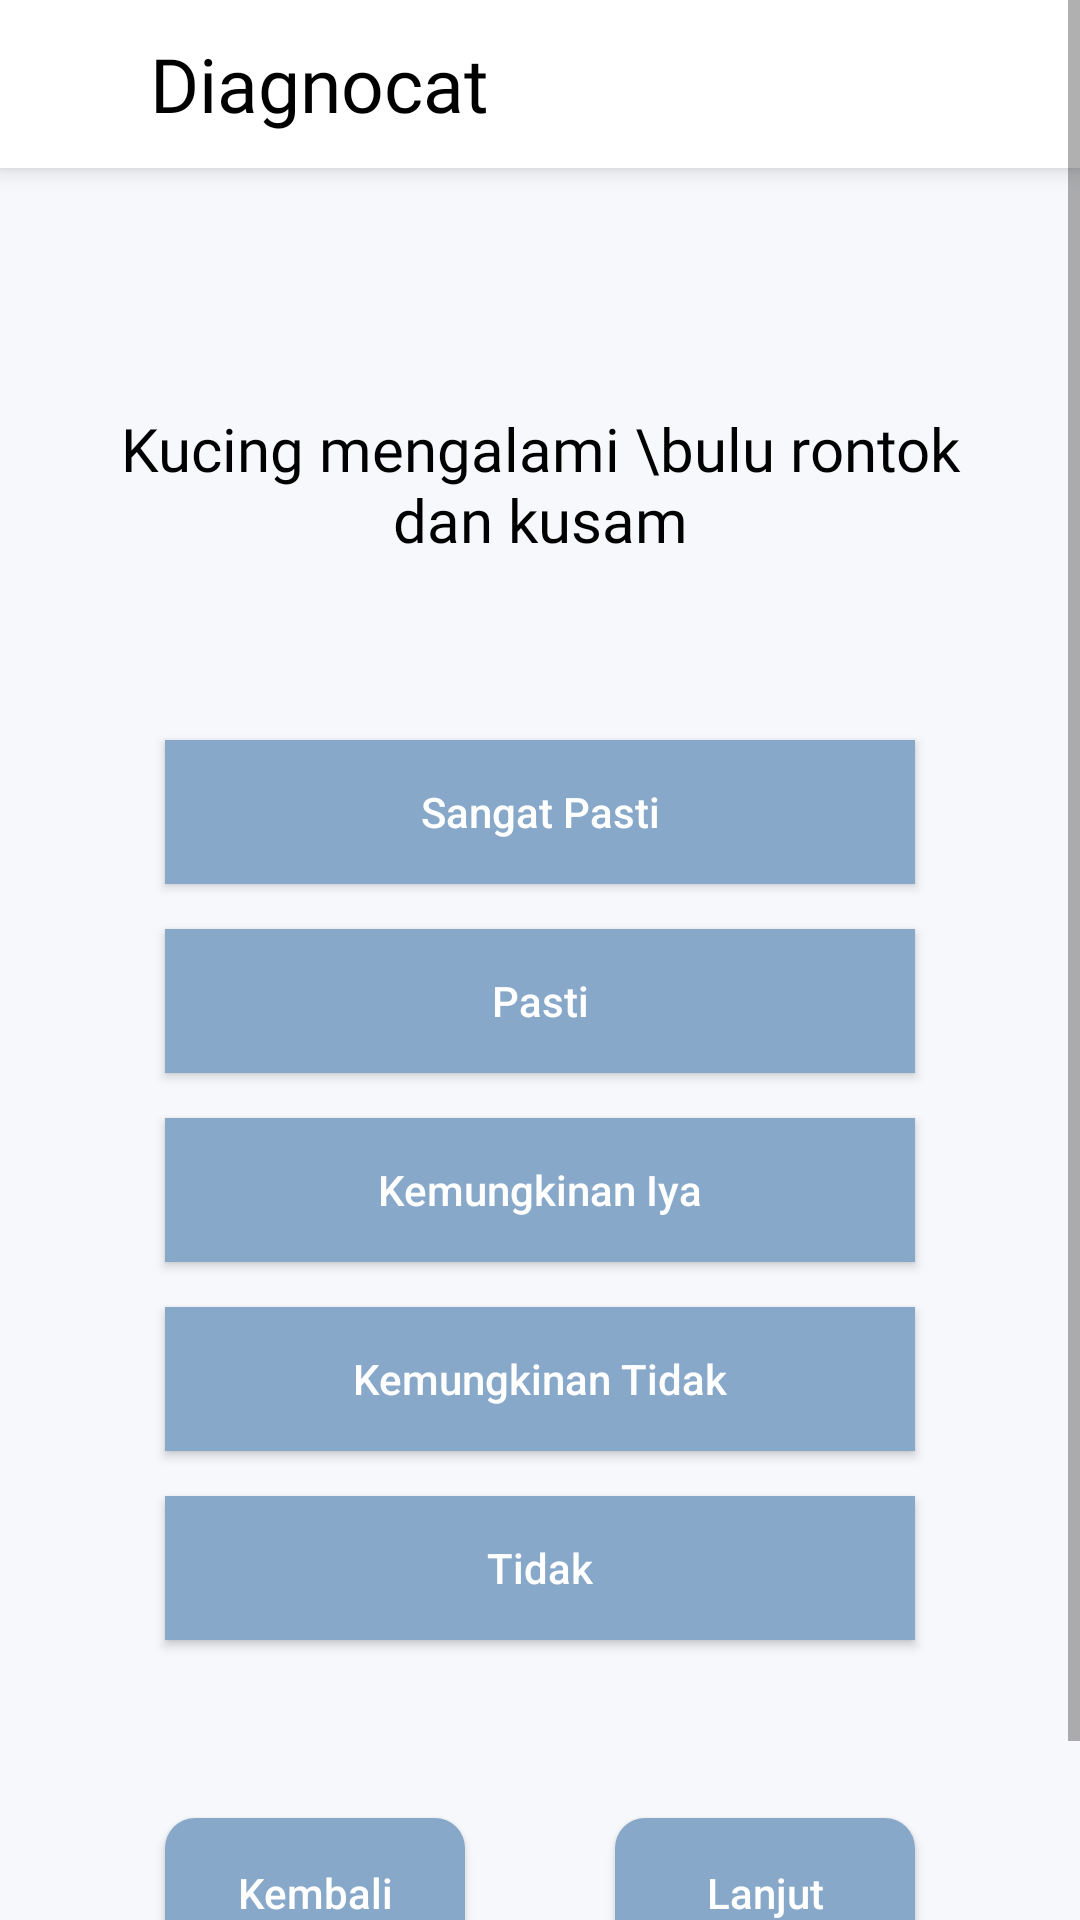

This screen was rendered from an Android layout file. Write that file and the resources it references.
<!-- AndroidManifest.xml: application theme AppTheme -->
<!-- res/layout/activity_q1.xml -->
<?xml version="1.0" encoding="utf-8"?>
<ScrollView xmlns:android="http://schemas.android.com/apk/res/android"
    xmlns:app="http://schemas.android.com/apk/res-auto"
    xmlns:tools="http://schemas.android.com/tools"
    android:layout_width="match_parent"
    android:layout_height="match_parent"
    android:background="#f7f8fc"
    android:orientation="vertical"
    tools:context=".Q1Activity">

    <LinearLayout
        android:layout_width="match_parent"
        android:layout_height="wrap_content"
        android:orientation="vertical"
        android:background="#f7f8fc">

    <androidx.appcompat.widget.Toolbar
        android:id="@+id/toolbar"
        android:layout_width="match_parent"
        android:layout_height="56dp"
        android:elevation="5dp"
        android:background="#ffffff">

        <TextView
            android:layout_width="wrap_content"
            android:layout_height="wrap_content"
            android:layout_marginLeft="50dp"
            android:layout_gravity="left"
            android:text="Diagnocat"
            android:textSize="25sp"
            android:textColor="#000000"
            android:fontFamily="@font/bold"/>

    </androidx.appcompat.widget.Toolbar>

    <LinearLayout
        android:layout_width="match_parent"
        android:layout_height="500dp"
        android:orientation="vertical">

        <LinearLayout
            android:layout_width="match_parent"
            android:layout_height="match_parent"
            android:orientation="vertical">

        <TextView
            android:id="@+id/txtPertanyaan"
            android:text="Kucing mengalami \bulu rontok dan kusam"
            android:gravity="center_horizontal"
            android:layout_marginTop="80dp"
            android:layout_marginBottom="20dp"
            android:fontFamily="@font/regular"
            android:layout_marginLeft="35dp"
            android:layout_marginRight="35dp"
            android:textSize="20sp"
            android:textColor="#000"
            android:layout_width="match_parent"
            android:layout_height="wrap_content"/>

        <LinearLayout
            android:layout_width="match_parent"
            android:layout_height="350dp"
            android:orientation="vertical">

        <Button
            android:id="@+id/btnSangatPasti"
            android:layout_width="250dp"
            android:layout_height="wrap_content"
            android:layout_gravity="center_horizontal"
            android:layout_marginTop="40dp"
            android:background="@drawable/rec_hover"
            android:text="Sangat Pasti"
            android:textAllCaps="false"
            android:textColor="#fff"
            tools:ignore="HardcodedText"
            android:theme="@style/Widget.AppCompat.Button.Borderless"/>

        <Button
            android:id="@+id/btnPasti"
            android:layout_width="250dp"
            android:layout_height="wrap_content"
            android:layout_gravity="center_horizontal"
            android:layout_marginTop="15dp"
            android:background="@drawable/rec_hover"
            android:text="Pasti"
            android:textAllCaps="false"
            android:textColor="#fff"
            tools:ignore="HardcodedText"
            android:theme="@style/Widget.AppCompat.Button.Borderless"/>

        <Button
            android:id="@+id/btnMungkinIya"
            android:layout_width="250dp"
            android:layout_height="wrap_content"
            android:layout_gravity="center_horizontal"
            android:layout_marginTop="15dp"
            android:background="@drawable/rec_hover"
            android:text="Kemungkinan Iya"
            android:textAllCaps="false"
            android:textColor="#fff"
            tools:ignore="HardcodedText"
            android:theme="@style/Widget.AppCompat.Button.Borderless"/>

        <Button
            android:id="@+id/btnMungkinTidak"
            android:layout_width="250dp"
            android:layout_height="wrap_content"
            android:layout_gravity="center_horizontal"
            android:layout_marginTop="15dp"
            android:background="@drawable/rec_hover"
            android:text="Kemungkinan Tidak"
            android:textAllCaps="false"
            android:textColor="#fff"
            tools:ignore="HardcodedText"
            android:theme="@style/Widget.AppCompat.Button.Borderless"/>

        <Button
            android:id="@+id/btnTidak"
            android:layout_width="250dp"
            android:layout_height="wrap_content"
            android:layout_gravity="center_horizontal"
            android:layout_marginTop="15dp"
            android:background="@drawable/rec_hover"
            android:text="Tidak"
            android:textAllCaps="false"
            android:textColor="#fff"
            tools:ignore="HardcodedText"
            android:theme="@style/Widget.AppCompat.Button.Borderless"/>
        </LinearLayout>
        </LinearLayout>
    </LinearLayout>

        <androidx.constraintlayout.widget.ConstraintLayout
            android:layout_width="match_parent"
            android:layout_height="150dp"
            android:orientation="horizontal">

            <Button
                android:id="@+id/Kembali_1"
                android:layout_width="100dp"
                android:layout_height="50dp"
                android:layout_marginEnd="150dp"
                android:background="@drawable/circle_hover"
                android:drawableLeft="@drawable/ic_back_fff"
                android:text="Kembali"
                android:textAllCaps="false"
                android:textColor="#fff"
                android:theme="@style/Widget.AppCompat.Button.Borderless"
                app:layout_constraintBottom_toBottomOf="parent"
                app:layout_constraintEnd_toEndOf="parent"
                app:layout_constraintStart_toStartOf="parent"
                app:layout_constraintTop_toTopOf="parent" />


            <Button
                android:id="@+id/Lanjut_1"
                android:layout_width="100dp"
                android:layout_height="50dp"
                android:layout_marginStart="150dp"
                android:background="@drawable/circle_hover"
                android:drawableRight="@drawable/ic_next_fff"
                android:text="Lanjut"
                android:textAllCaps="false"
                android:textColor="#fff"
                android:theme="@style/Widget.AppCompat.Button.Borderless"
                app:layout_constraintBottom_toBottomOf="parent"
                app:layout_constraintEnd_toEndOf="parent"
                app:layout_constraintStart_toStartOf="parent"
                app:layout_constraintTop_toTopOf="parent" />

        </androidx.constraintlayout.widget.ConstraintLayout>
    </LinearLayout>
</ScrollView>
<!-- resources referenced by this layout -->
<resources>
  <!-- drawable circle_hover (drawable-v24) -->
  <?xml version="1.0" encoding="utf-8"?>
  <shape xmlns:android="http://schemas.android.com/apk/res/android">
  
      <solid android:color="@color/button_kuesioner" />
      <corners android:topLeftRadius="10dp"
          android:topRightRadius="10dp"
          android:bottomLeftRadius="10dp"
          android:bottomRightRadius="10dp"/>
  
  </shape>
  <!-- drawable rec_hover (drawable) -->
  <?xml version="1.0" encoding="utf-8"?>
  <shape xmlns:android="http://schemas.android.com/apk/res/android">
  
      <solid android:color="@color/button_kuesioner" />
      <corners android:topLeftRadius="0dp"
          android:topRightRadius="0dp"
          android:bottomLeftRadius="0dp"
          android:bottomRightRadius="0dp"/>
  
  </shape>
  <style name="AppTheme" parent="Theme.AppCompat.Light.NoActionBar">
          
          <item name="colorPrimary">@color/colorPrimary</item>
          <item name="colorPrimaryDark">@color/colorPrimaryDark</item>
          <item name="colorAccent">@color/colorAccent</item>
      </style>
  <color name="button_kuesioner">#87a8c9</color>
  <color name="colorPrimary">#FFEB3B</color>
  <color name="colorPrimaryDark">#3F51B5</color>
  <color name="colorAccent">#4D8BCA</color>
</resources>
